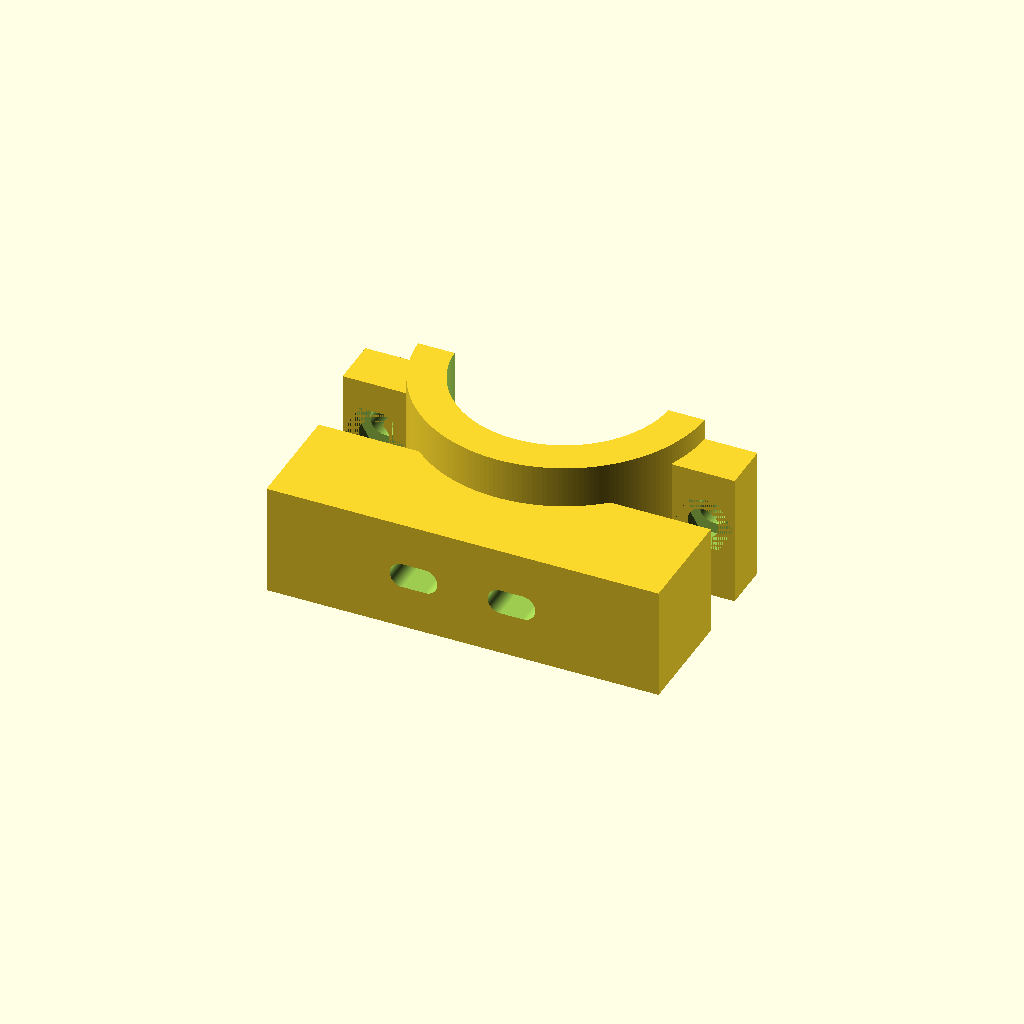
Cell 1: the model at its default parameters.
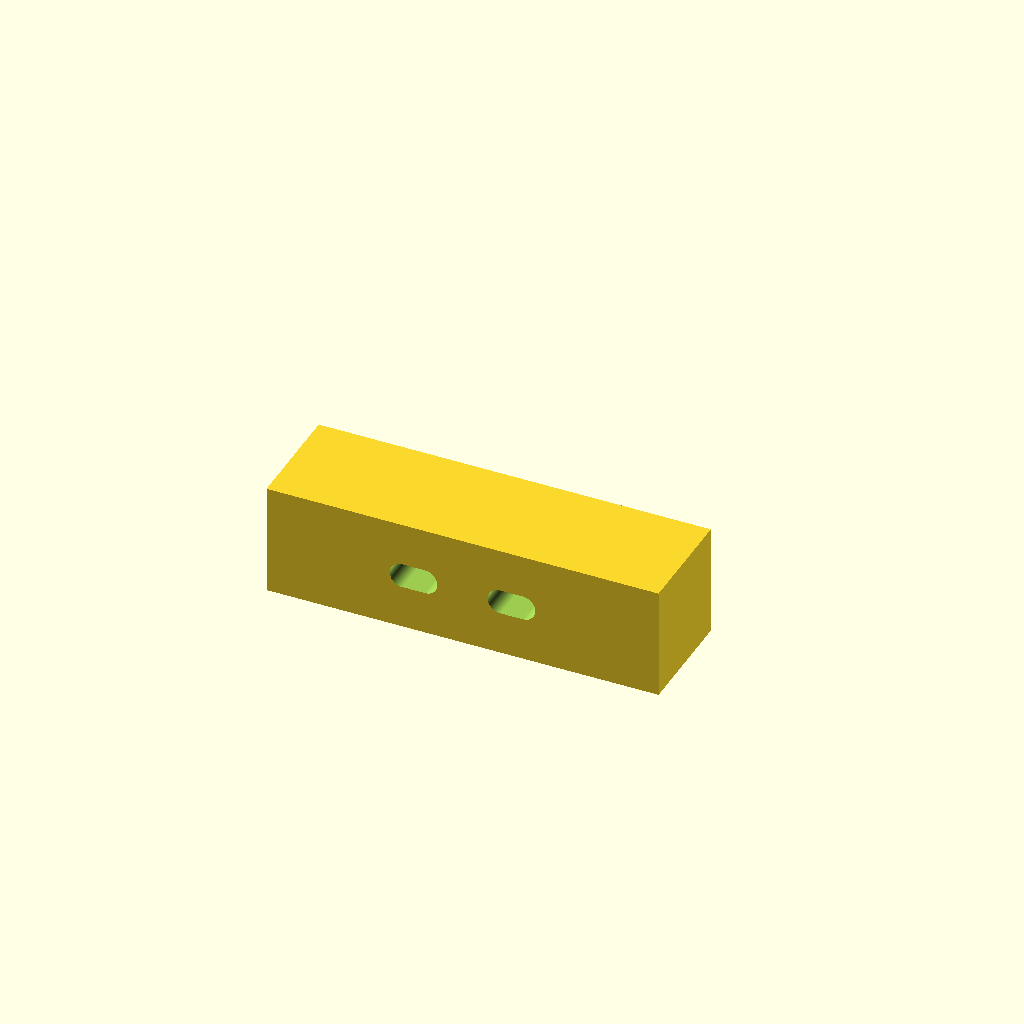
Cell 2: the same model with bore_diameter = 61.2.
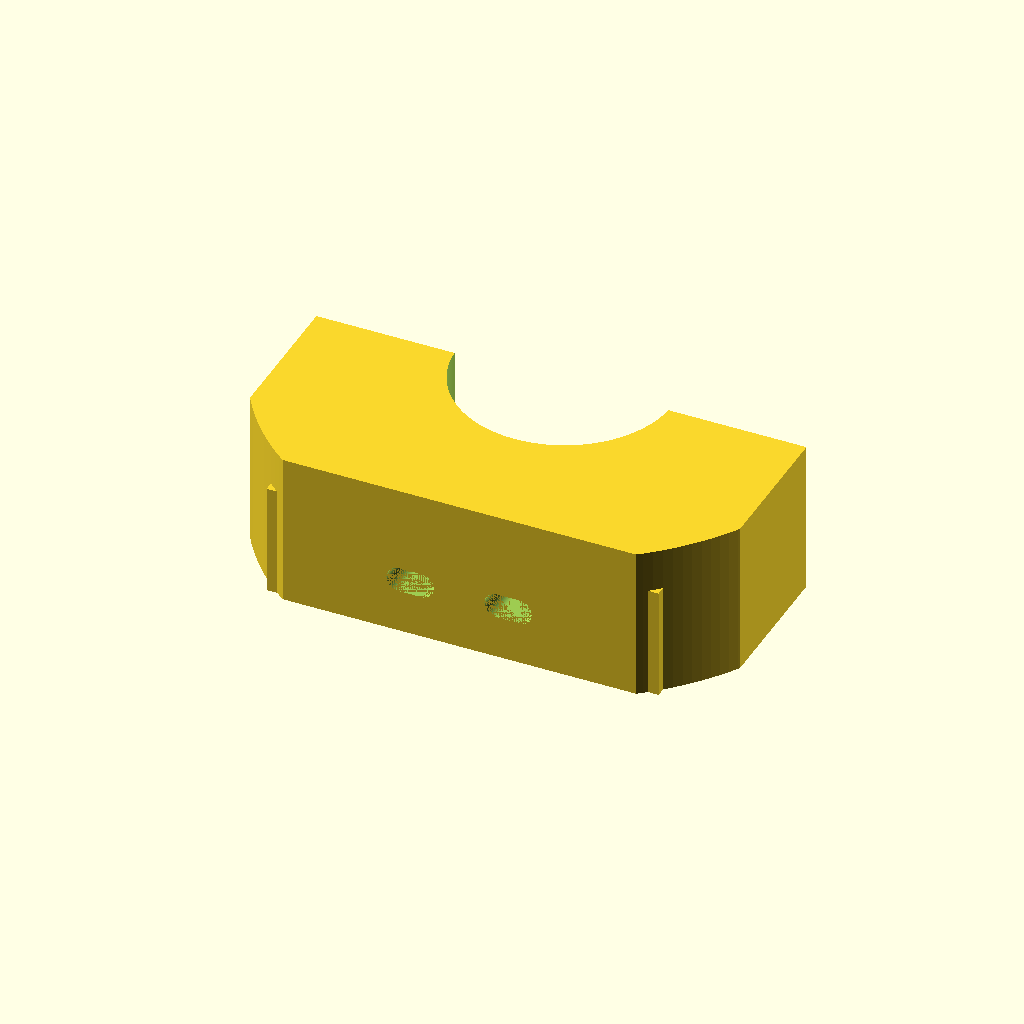
Cell 3: the same model with ro = 41.
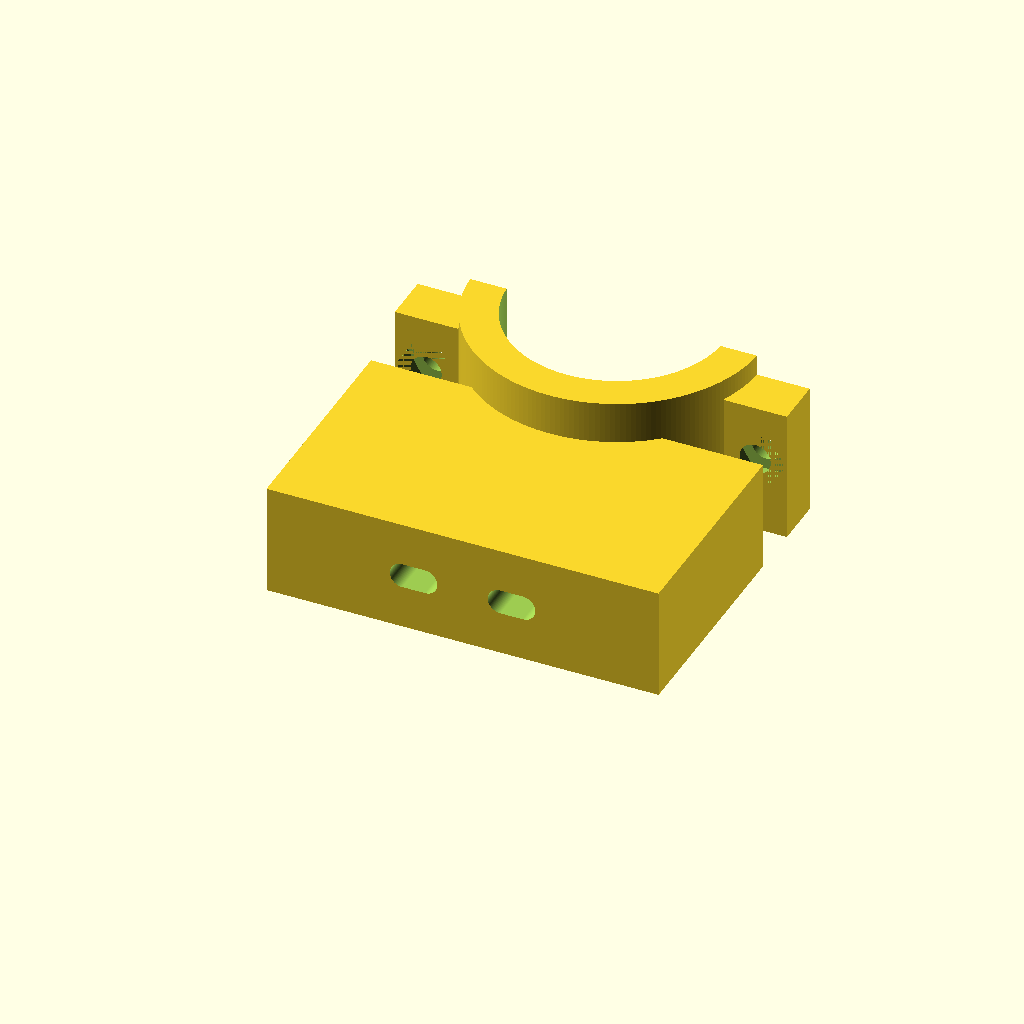
Cell 4: plate_depth = 32 (everything else at default).
One fixed orthographic camera (rotation 55°, 0°, 25°; colour scheme Cornfield) for every cell.
The OpenSCAD source (ender3v2_microscope_adapter_compact/ender3v2_compact_30p5mm.scad):
// R3: unobstructed mounting access, original 12 mm screw-bearing thickness.
// X left/right, Y forward from carriage, Z upward; screw line Z=0.
$fn=192;
part="base"; // "base", "cap", or "assembly"
barrel_diameter=30.5;
bore_diameter=30.6;
ri=bore_diameter/2;
ro=20.5;
seat_depth=12;
plate_depth=16;
cy=plate_depth+ri;
split_relief=1; // 2 mm total tightening gap
zb=-8;
zt=14;

module block(size,centre) {translate(centre) cube(size,center=true);}
module along_y(d,y0,y1,x=0,z=0) {
    translate([x,(y0+y1)/2,z]) rotate([90,0,0])
        cylinder(d=d,h=y1-y0,center=true);
}
module slot(d,length,y0,y1,x,z=0) {
    hull() for(dx=[-(length-d)/2,(length-d)/2])
        along_y(d,y0,y1,x+dx,z);
}
module nut_pocket(x) {
    // M4 hex nut: 7.4 mm across flats, 3.5 mm depth, rear insertion.
    translate([x,cy-8+3.5/2,3]) rotate([90,0,0])
        cylinder(d=7.4/cos(30),h=3.5,center=true,$fn=6);
}
module base() {
    difference() {
        union() {
            // Keep the carriage-contact plate below the upper roller heads.
            block([56,plate_depth,16],[0,plate_depth/2,0]);
            intersection() {
                translate([0,cy,zb]) cylinder(r=ro,h=zt-zb);
                block([70,cy-split_relief+1,zt-zb],
                      [0,(cy-split_relief-1)/2,(zb+zt)/2]);
            }
            for(x=[-23.5,23.5]) block([9,7,19],[x,cy-4.5,1.5]);
        }
        translate([0,cy,zb-1]) cylinder(r=ri,h=zt-zb+2);
        for(x=[-7,7]) {
            slot(3.6,6.8,-1,seat_depth+0.01,x);
            // Clear head and Allen key through all rear-clamp material.
            slot(6.8,10,seat_depth,65,x);
        }
        for(x=[-23.5,23.5]) {
            along_y(4.4,cy-9,cy+1,x,3);
            nut_pocket(x);
        }
    }
}
module cap() {
    difference() {
        union() {
            intersection() {
                translate([0,cy,zb]) cylinder(r=ro,h=zt-zb);
                block([70,ro+2,zt-zb],
                      [0,cy+split_relief+(ro+2)/2,(zb+zt)/2]);
            }
            for(x=[-23.5,23.5]) block([9,7,19],[x,cy+4.5,1.5]);
        }
        translate([0,cy,zb-1]) cylinder(r=ri,h=zt-zb+2);
        for(x=[-23.5,23.5]) along_y(4.4,cy,cy+9,x,3);
    }
}
if(part=="base") base();
if(part=="cap") cap();
if(part=="assembly") {base(); color("orange") cap();}
Customizer parameters (derived from the source; name, type, default, range or options):
part: string, default "base"
barrel_diameter: number, default 30.5
bore_diameter: number, default 30.6
ro: number, default 20.5
seat_depth: number, default 12
plate_depth: number, default 16
split_relief: number, default 1
zb: number, default -8
zt: number, default 14
